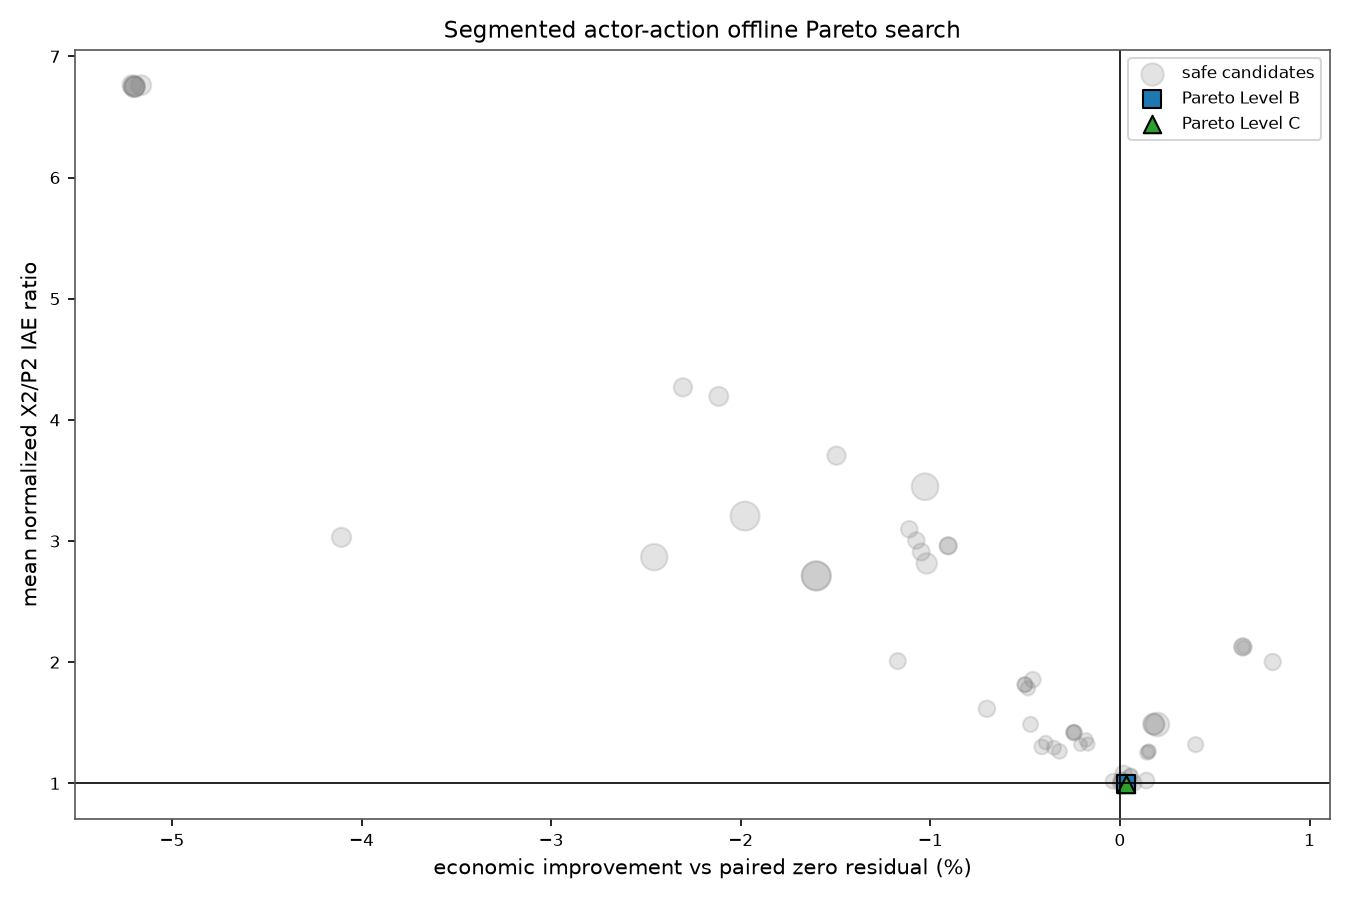

The data file committed next to this chart (first rows):
id, source, segment_seconds, J_econ, X2_IAE, P2_IAE, X2_ISE, P2_ISE, P100_TV, F200_TV, P100_delta_RMS, F200_delta_RMS, P100_input_sign_changes, F200_input_sign_changes, P100_upper_steps, P100_lower_steps, F200_upper_steps, F200_lower_steps, P100_outer_10pct_steps, F200_outer_10pct_steps, any_outer_10pct_steps, recovery_max_steps, all_three_recovered_within_D, nonlinear_W_outside_steps
concentration_positive_5s_00000, zero_residual, 5, 1783465, 42.99, 88.79, 39.49, 31.17, 37.78, 30.38, 0.6382, 0.553, 0, 2, 0, 80, 0, 76, 81, 95, 101, 4, True, 0
concentration_positive_5s_00002, constrained_blend_0.25, 5, 1782129, 41.14, 92.95, 39.47, 34.04, 42.33, 35.25, 0.616, 0.4563, 48, 12, 0, 80, 0, 0, 81, 45, 85, 4, True, 0
concentration_positive_5s_00003, constrained_blend_0.5, 5, 1780980, 40.86, 97.25, 39.56, 37.15, 47.53, 40.9, 0.6259, 0.6568, 56, 22, 0, 80, 0, 0, 81, 30, 81, 4, True, 0
concentration_positive_5s_00004, constrained_blend_0.75, 5, 1783265, 38.75, 101.3, 39.51, 40.24, 39.76, 49.6, 0.6154, 0.9586, 71, 92, 0, 80, 0, 0, 82, 15, 82, 4, True, 0
concentration_positive_5s_00005, constant_0_-1_0.15, 5, 1782903, 38.9, 96.63, 39.41, 36.67, 37.49, 24.5, 0.5854, 0.461, 0, 2, 0, 80, 0, 0, 81, 0, 81, 4, True, 0
concentration_positive_5s_00006, constant_0_-1_0.4, 5, 1780754, 54.96, 111.3, 40.99, 48.38, 36.81, 16.19, 0.4856, 0.3153, 0, 2, 0, 80, 0, 0, 82, 0, 82, 4, True, 0
concentration_positive_5s_00007, constant_0_-1_0.8, 5, 1771838, 113.1, 143.6, 67.57, 81.26, 34.89, 10.94, 0.8195, 0.2456, 0, 3, 0, 81, 0, 0, 84, 0, 84, 4, True, 0
concentration_positive_5s_00008, constant_0_1_0.15, 5, 1787823, 81.78, 83.45, 88.81, 27.64, 47.02, 15.06, 0.7073, 0.2012, 3, 3, 0, 0, 0, 0, 0, 0, 0, 9, True, 0
concentration_positive_5s_00009, constant_0_1_0.4, 5, 1799616, 226.2, 58.45, 297, 13.76, 99.18, 4.307, 2.542, 0.03714, 7, 3, 0, 0, 0, 0, 0, 0, 0, 16, True, 0
concentration_positive_5s_00010, constant_0_1_0.8, 5, 1876133, 572.9, 15.78, 1262, 1.278, 139.5, 11.63, 3.759, 0.4451, 9, 7, 0, 0, 0, 0, 0, 0, 0, 20, True, 0
concentration_positive_5s_00011, constant_1_-1_0.15, 5, 1790446, 76.37, 79.58, 67.25, 25.47, 35.65, 21.97, 0.4973, 0.3174, 1, 2, 0, 0, 0, 90, 0, 108, 108, 7, True, 0
concentration_positive_5s_00012, constant_1_-1_0.4, 5, 1804360, 142.6, 62.24, 142, 16.33, 78.54, 13.31, 1.288, 0.1034, 8, 2, 0, 0, 0, 124, 0, 142, 142, 11, True, 0
concentration_positive_5s_00013, constant_1_-1_0.8, 5, 1810128, 308.7, 20.27, 431.6, 1.659, 125.9, 1.249, 2.989, 0.01287, 9, 0, 0, 0, 0, 268, 0, 300, 300, 18, True, 0
concentration_positive_5s_00014, constant_1_1_0.15, 5, 1789671, 65.53, 94.47, 65.22, 35.27, 35.13, 26.26, 0.4981, 0.564, 1, 4, 0, 0, 0, 0, 0, 0, 0, 7, True, 0
concentration_positive_5s_00015, constant_1_1_0.4, 5, 1792409, 105.3, 104.7, 125, 43.93, 67.96, 1.947, 1.282, 0.03346, 7, 3, 0, 0, 0, 0, 0, 0, 0, 11, True, 0
concentration_positive_5s_00016, constant_1_1_0.8, 5, 1824575, 325.5, 85.59, 461.6, 30.22, 126.2, 0.239, 2.962, 0.00543, 9, 3, 0, 0, 0, 0, 0, 0, 0, 18, True, 0
concentration_positive_5s_00017, archive_mutation_1, 5, 1790812, 66.16, 94.35, 65.41, 35.2, 47.66, 26.49, 0.7044, 0.5641, 3, 6, 0, 0, 0, 0, 0, 0, 0, 7, True, 0
concentration_positive_5s_00018, archive_mutation_2, 5, 1876169, 572.9, 15.57, 1262, 1.25, 139.5, 14.22, 3.759, 0.4575, 9, 9, 0, 0, 0, 0, 0, 0, 0, 20, True, 0
concentration_positive_5s_00019, archive_mutation_3, 5, 1782445, 42.54, 101, 39.55, 39.93, 37.31, 21.69, 0.556, 0.4141, 0, 2, 0, 80, 0, 0, 81, 0, 81, 4, True, 0
concentration_positive_5s_00022, archive_mutation_6, 5, 1780756, 54.58, 111, 40.94, 48.11, 43.55, 19.87, 0.5658, 0.3504, 2, 4, 0, 80, 0, 0, 82, 0, 82, 4, True, 0
concentration_positive_5s_00023, archive_mutation_7, 5, 1769091, 115.6, 116.6, 70.23, 53.43, 55.14, 40.43, 1.402, 1.147, 4, 4, 0, 0, 0, 77, 86, 106, 106, 4, True, 0
concentration_positive_5s_00025, archive_mutation_9, 5, 1776339, 67.15, 95.62, 44.62, 36.01, 57.48, 20.01, 0.6586, 0.2883, 5, 6, 0, 0, 0, 77, 82, 96, 99, 4, True, 0
concentration_positive_5s_00026, archive_mutation_10, 5, 1791659, 122, 77.55, 143.9, 24.04, 78.61, 8.158, 1.464, 0.06274, 11, 7, 0, 0, 0, 0, 0, 0, 0, 12, True, 0
concentration_positive_5s_00027, archive_mutation_11, 5, 1827273, 216.8, 61.2, 237.5, 17.2, 205.9, 90.98, 5.373, 2.465, 3, 5, 0, 0, 0, 77, 129, 133, 137, 4, True, 0
concentration_positive_5s_00028, archive_mutation_12, 5, 1803282, 222.1, 91.34, 289.9, 34.72, 98.31, 0.1938, 2.412, 0.004633, 7, 3, 0, 0, 0, 0, 0, 0, 0, 16, True, 0
concentration_positive_5s_00029, archive_mutation_13, 5, 1786473, 75.94, 78.27, 83.03, 24.42, 34.22, 18.31, 0.5039, 0.241, 1, 2, 0, 0, 0, 100, 0, 117, 117, 9, True, 0
concentration_positive_5s_00030, archive_mutation_14, 5, 1780251, 71.42, 116.4, 47.91, 52.95, 122, 47.8, 2.067, 0.8828, 5, 4, 0, 80, 0, 0, 82, 0, 82, 4, True, 0
concentration_positive_5s_00031, archive_mutation_15, 5, 1789155, 63.33, 93.55, 61.1, 34.6, 43.87, 28.29, 0.5986, 0.5672, 4, 6, 0, 0, 0, 0, 1, 0, 1, 6, True, 0
concentration_positive_5s_00032, archive_mutation_16, 5, 1782480, 42.53, 101.1, 39.55, 40.03, 37.3, 26.22, 0.556, 0.4559, 0, 4, 0, 80, 0, 0, 81, 0, 81, 4, True, 0
concentration_positive_5s_00033, archive_mutation_17, 5, 1812052, 202.4, 63.89, 217.2, 18.1, 296.1, 109.6, 6.516, 2.574, 4, 7, 0, 0, 0, 77, 129, 133, 137, 4, True, 0
concentration_positive_5s_00035, archive_mutation_19, 5, 1795978, 103.6, 72.74, 92.19, 21.65, 64.98, 33.07, 0.8117, 0.6633, 8, 4, 0, 0, 0, 97, 0, 116, 116, 9, True, 0
concentration_positive_5s_00036, archive_mutation_20, 5, 1787787, 81.5, 83.33, 88.77, 27.57, 62.67, 25.1, 0.8056, 0.4515, 7, 7, 0, 0, 0, 0, 0, 0, 0, 9, True, 0
concentration_positive_5s_00037, archive_mutation_21, 5, 1791871, 88.63, 80.89, 86.57, 26.25, 53.65, 21.99, 0.6263, 0.2875, 8, 7, 0, 0, 0, 0, 0, 0, 0, 9, True, 0
concentration_positive_5s_00038, archive_mutation_22, 5, 1875526, 572.9, 17.66, 1262, 1.624, 139.7, 12.51, 3.76, 0.3901, 9, 9, 0, 0, 0, 0, 0, 0, 0, 20, True, 0
concentration_positive_5s_00039, archive_mutation_23, 5, 1876380, 573.9, 15.63, 1267, 1.262, 139.5, 12.85, 3.854, 0.4609, 9, 9, 0, 0, 0, 0, 0, 0, 0, 20, True, 0
concentration_positive_5s_00040, archive_mutation_24, 5, 1799625, 226.2, 58.5, 297, 13.78, 99.18, 6.963, 2.542, 0.1153, 7, 5, 0, 0, 0, 0, 0, 0, 0, 16, True, 0
concentration_positive_5s_00042, archive_mutation_26, 5, 1780300, 71.4, 117.1, 47.91, 53.55, 122, 50.56, 2.069, 0.8922, 5, 4, 0, 80, 0, 0, 82, 0, 82, 4, True, 0
concentration_positive_5s_00043, archive_mutation_27, 5, 1812008, 202, 63.97, 216.4, 18.13, 297.1, 109.9, 6.51, 2.573, 6, 9, 0, 0, 0, 77, 128, 133, 136, 4, True, 0
concentration_positive_5s_00044, archive_mutation_28, 5, 1784111, 42.94, 91.92, 39.52, 33.38, 42.57, 29.87, 0.6395, 0.5262, 2, 4, 0, 80, 0, 0, 81, 79, 87, 4, True, 0
concentration_positive_5s_00045, archive_mutation_29, 5, 1876191, 572.9, 15.45, 1263, 1.237, 147.7, 21.11, 3.766, 0.5038, 13, 13, 0, 0, 0, 0, 0, 0, 0, 20, True, 0
concentration_positive_5s_00046, archive_mutation_30, 5, 1792400, 105.3, 104.7, 125, 43.92, 69.14, 6.981, 1.282, 0.2088, 11, 5, 0, 0, 0, 0, 0, 0, 0, 11, True, 0
concentration_positive_5s_00047, archive_mutation_31, 5, 1780915, 54.06, 110.7, 40.83, 47.92, 36.84, 25.57, 0.4898, 0.4935, 0, 4, 0, 80, 0, 0, 82, 0, 82, 4, True, 0
concentration_positive_5s_00048, archive_mutation_32, 5, 1876179, 573, 15.48, 1263, 1.241, 153.1, 22.99, 3.769, 0.5066, 17, 15, 0, 0, 0, 0, 0, 0, 0, 20, True, 0
concentration_positive_5s_00049, archive_mutation_33, 5, 1786654, 79.19, 77.68, 85.7, 24.01, 37.69, 19.46, 0.5193, 0.2479, 3, 4, 0, 0, 0, 60, 0, 121, 121, 9, True, 0
concentration_positive_5s_00050, archive_mutation_34, 5, 1802613, 213.1, 93.34, 277.2, 36.25, 98.41, 0.1923, 2.495, 0.004745, 7, 3, 0, 0, 0, 0, 0, 0, 0, 16, True, 0
concentration_positive_5s_00051, archive_mutation_35, 5, 1783286, 38.74, 101.4, 39.51, 40.31, 39.77, 56.84, 0.6154, 1.004, 71, 90, 0, 80, 0, 0, 82, 15, 82, 4, True, 0
concentration_positive_5s_00052, archive_mutation_36, 5, 1787780, 81.77, 83.35, 88.8, 27.58, 47.03, 24.2, 0.7073, 0.4231, 3, 5, 0, 0, 0, 0, 0, 0, 0, 9, True, 0
concentration_positive_5s_00053, archive_mutation_37, 5, 1792114, 102.3, 105.5, 121.6, 44.52, 64.28, 2.231, 1.126, 0.03962, 7, 3, 0, 0, 0, 0, 0, 0, 0, 11, True, 0
concentration_positive_5s_00054, archive_mutation_38, 5, 1821200, 343.1, 36.15, 501.8, 5.043, 125.7, 14.52, 3.265, 0.4583, 9, 7, 0, 0, 0, 0, 0, 0, 0, 18, True, 0
concentration_positive_5s_00055, archive_mutation_39, 5, 1802154, 203.9, 95.4, 262.3, 37.78, 106.1, 0.1923, 2.515, 0.004745, 9, 3, 0, 0, 0, 0, 0, 0, 0, 16, True, 0
concentration_positive_5s_00056, archive_mutation_40, 5, 1782536, 41.9, 91.94, 39.5, 33.35, 48.08, 34.83, 0.6678, 0.4501, 48, 14, 0, 80, 0, 0, 81, 47, 87, 4, True, 0
concentration_positive_5s_00057, archive_mutation_41, 5, 1818731, 249.4, 54.28, 317.2, 14.77, 301.2, 110.3, 6.85, 2.707, 6, 8, 0, 0, 0, 77, 132, 137, 140, 4, True, 0
concentration_positive_5s_00058, archive_mutation_42, 5, 1779942, 72.07, 114.9, 48.61, 51.53, 154.6, 76.06, 3.133, 1.844, 3, 7, 0, 80, 0, 10, 92, 10, 92, 4, True, 0
concentration_positive_5s_00059, archive_mutation_43, 5, 1787172, 58.89, 112.8, 68.68, 50.05, 32.6, 15.46, 0.4204, 0.3341, 7, 4, 0, 0, 0, 0, 0, 0, 0, 7, True, 0
